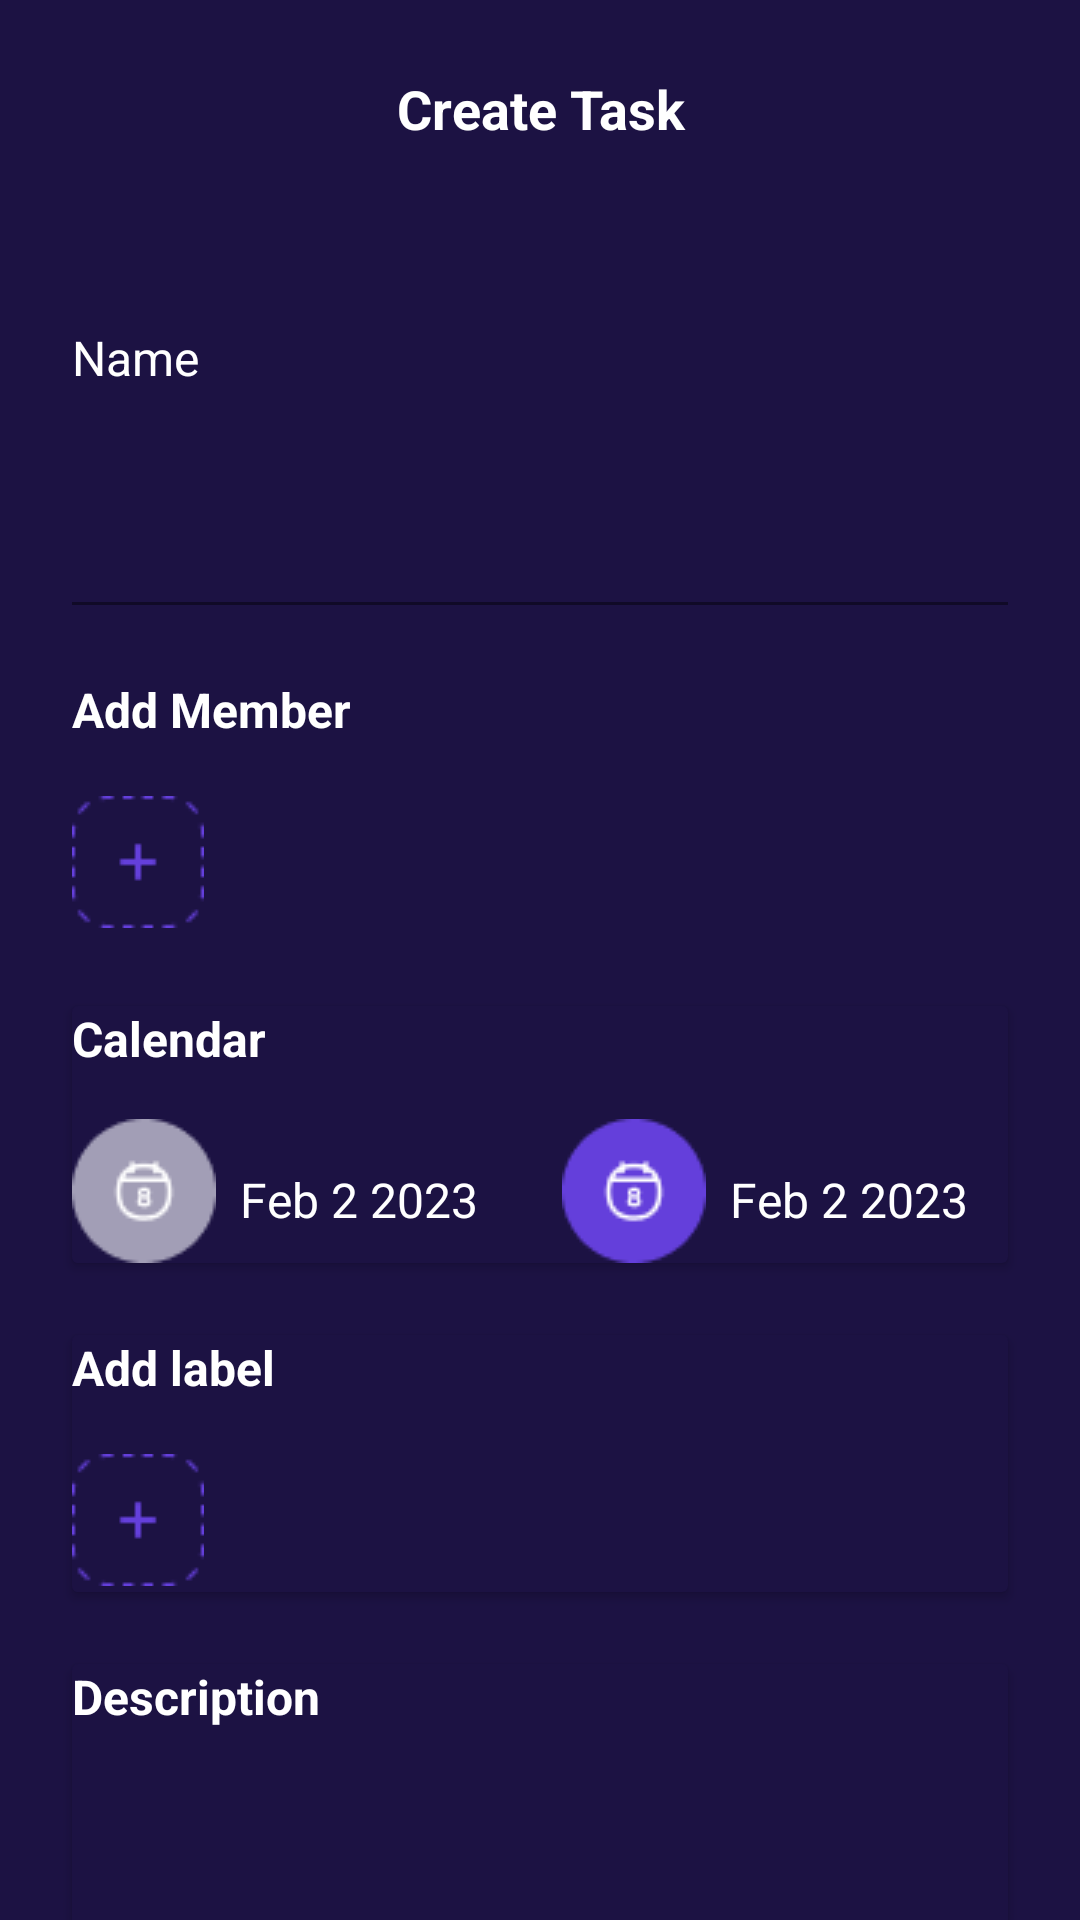

Write the Android layout XML for this screen, with the resource values it uses.
<!-- AndroidManifest.xml: application theme Theme.ManagementTask -->
<!-- res/layout/activity_create_task.xml -->
<?xml version="1.0" encoding="utf-8"?>
<androidx.constraintlayout.widget.ConstraintLayout xmlns:android="http://schemas.android.com/apk/res/android"
    xmlns:app="http://schemas.android.com/apk/res-auto"
    xmlns:tools="http://schemas.android.com/tools"
    android:background="#1C1243"
    android:layout_width="match_parent"
    android:layout_height="match_parent"
    tools:context=".CreateTaskActivity">

    <TextView
        android:id="@+id/textView12"
        android:layout_width="0dp"
        android:layout_height="wrap_content"
        android:layout_marginHorizontal="24dp"
        android:layout_marginTop="24dp"
        android:text="Create Task"
        android:textAlignment="center"
        android:textColor="@color/white"
        android:textSize="18dp"
        android:textStyle="bold"
        app:layout_constraintLeft_toLeftOf="parent"
        app:layout_constraintRight_toRightOf="parent"
        app:layout_constraintTop_toTopOf="parent" />

    <ImageView
        android:id="@+id/imageView7"
        android:layout_width="wrap_content"
        android:layout_height="wrap_content"
        app:layout_constraintRight_toRightOf="@+id/textView12"
        app:layout_constraintTop_toTopOf="@id/textView12"
        app:srcCompat="@drawable/ic_baseline_close_24" />

    <TextView
        android:id="@+id/textView13"
        android:layout_width="0dp"
        android:layout_height="wrap_content"
        android:layout_marginLeft="24dp"
        android:layout_marginTop="60dp"
        android:text="Name"
        android:textColor="@color/white"
        android:textSize="16dp"
        app:layout_constraintLeft_toLeftOf="parent"
        app:layout_constraintTop_toBottomOf="@id/textView12" />

    <com.google.android.material.textfield.TextInputLayout
        android:id="@+id/textInputLayout3"
        android:layout_width="0dp"
        android:layout_height="wrap_content"
        android:layout_marginHorizontal="24dp"
        android:layout_marginTop="16dp"
        android:textColorHint="#716A88"
        app:layout_constraintEnd_toEndOf="parent"
        app:layout_constraintStart_toStartOf="parent"
        app:layout_constraintTop_toBottomOf="@id/textView13">

        <com.google.android.material.textfield.TextInputEditText
            android:layout_width="match_parent"
            android:layout_height="wrap_content"
            android:background="#1C1243"
            android:hint=""
            android:textColor="@color/white"
            tools:ignore="SpeakableTextPresentCheck" />
    </com.google.android.material.textfield.TextInputLayout>

    <TextView
        android:id="@+id/textView14"
        android:layout_width="0dp"
        android:layout_height="wrap_content"
        android:layout_marginLeft="24dp"
        android:layout_marginTop="24dp"
        android:text="Add Member"
        android:textColor="@color/white"
        android:textSize="16dp"
        android:textStyle="bold"
        app:layout_constraintLeft_toLeftOf="parent"
        app:layout_constraintTop_toBottomOf="@id/textInputLayout3" />


    <ImageButton
        android:id="@+id/buttonAdd"
        android:layout_width="0dp"
        android:layout_height="wrap_content"
        android:layout_marginLeft="24dp"
        android:layout_marginTop="16dp"
        android:background="#1C1243"
        android:minHeight="48dp"
        app:layout_constraintLeft_toLeftOf="parent"
        app:layout_constraintTop_toBottomOf="@id/textView14"
        app:srcCompat="@drawable/ic_figma_plus"
        tools:ignore="TouchTargetSizeCheck,SpeakableTextPresentCheck" />

    <androidx.cardview.widget.CardView
        android:id="@+id/cardView"
        android:layout_width="0dp"
        android:layout_height="wrap_content"
        android:layout_marginHorizontal="24dp"
        android:layout_marginTop="24dp"
        app:cardBackgroundColor="#1C1243"
        app:layout_constraintEnd_toEndOf="parent"
        app:layout_constraintStart_toStartOf="parent"
        app:layout_constraintTop_toBottomOf="@id/buttonAdd">

        <androidx.constraintlayout.widget.ConstraintLayout
            android:layout_width="match_parent"
            android:layout_height="match_parent">

            <TextView
                android:id="@+id/textView16"
                android:layout_width="0dp"
                android:layout_height="wrap_content"
                android:text="Calendar"
                android:textColor="@color/white"
                android:textSize="16dp"
                android:textStyle="bold"
                app:layout_constraintLeft_toLeftOf="parent"
                app:layout_constraintTop_toTopOf="parent" />

            <ImageButton
                android:id="@+id/buttonDataInicio"
                android:layout_width="0dp"
                android:layout_height="wrap_content"
                android:layout_marginTop="16dp"
                android:background="#1C1243"
                app:layout_constraintLeft_toLeftOf="parent"
                app:layout_constraintTop_toBottomOf="@id/textView16"
                app:srcCompat="@drawable/ic_figma_locker"
                tools:ignore="SpeakableTextPresentCheck" />

            <TextView
                android:id="@+id/textView17"
                android:layout_width="0dp"
                android:layout_height="wrap_content"
                android:layout_marginLeft="8dp"
                android:layout_marginTop="16dp"
                android:text="Feb 2 2023"
                android:textColor="@color/white"
                android:textSize="16dp"
                app:layout_constraintLeft_toRightOf="@id/buttonDataInicio"
                app:layout_constraintTop_toTopOf="@id/buttonDataInicio" />

            <ImageButton
                android:id="@+id/buttonDataFim"
                android:layout_width="0dp"
                android:layout_height="wrap_content"
                android:layout_marginLeft="28dp"
                android:layout_marginTop="16dp"
                android:background="#1C1243"
                app:layout_constraintLeft_toRightOf="@+id/textView17"
                app:layout_constraintTop_toBottomOf="@id/textView16"
                app:srcCompat="@drawable/ic_figma_locker_finish"
                tools:ignore="SpeakableTextPresentCheck" />

            <TextView
                android:id="@+id/textView18"
                android:layout_width="0dp"
                android:layout_height="wrap_content"
                android:layout_marginLeft="8dp"
                android:layout_marginTop="16dp"
                android:text="Feb 2 2023"
                android:textColor="@color/white"
                android:textSize="16dp"
                app:layout_constraintLeft_toRightOf="@id/buttonDataFim"
                app:layout_constraintTop_toTopOf="@id/buttonDataFim" />


        </androidx.constraintlayout.widget.ConstraintLayout>
    </androidx.cardview.widget.CardView>

    <androidx.cardview.widget.CardView
        android:id="@+id/cardView2"
        android:layout_width="0dp"
        android:layout_height="wrap_content"
        android:layout_marginHorizontal="24dp"
        android:layout_marginTop="24dp"
        app:cardBackgroundColor="#1C1243"
        app:layout_constraintEnd_toEndOf="parent"
        app:layout_constraintStart_toStartOf="parent"
        app:layout_constraintTop_toBottomOf="@id/cardView">

        <androidx.constraintlayout.widget.ConstraintLayout
            android:layout_width="match_parent"
            android:layout_height="match_parent">

            <TextView
                android:id="@+id/textView19"
                android:layout_width="0dp"
                android:layout_height="wrap_content"
                android:text="Add label"
                android:textColor="@color/white"
                android:textSize="16dp"
                android:textStyle="bold"
                app:layout_constraintLeft_toLeftOf="parent"
                app:layout_constraintTop_toTopOf="parent" />

            <ImageButton
                android:id="@+id/buttonAddLabel"
                android:layout_width="0dp"
                android:layout_height="wrap_content"
                android:layout_marginTop="16dp"
                android:background="#1C1243"
                android:minHeight="48dp"
                app:layout_constraintLeft_toLeftOf="parent"
                app:layout_constraintTop_toBottomOf="@id/textView19"
                app:srcCompat="@drawable/ic_figma_plus"
                tools:ignore="TouchTargetSizeCheck,SpeakableTextPresentCheck" />


        </androidx.constraintlayout.widget.ConstraintLayout>
    </androidx.cardview.widget.CardView>

    <androidx.cardview.widget.CardView
        android:id="@+id/cardView3"
        android:layout_width="0dp"
        android:layout_height="wrap_content"
        android:layout_marginHorizontal="24dp"
        android:layout_marginTop="24dp"
        app:cardBackgroundColor="#1C1243"
        app:layout_constraintEnd_toEndOf="parent"
        app:layout_constraintStart_toStartOf="parent"
        app:layout_constraintTop_toBottomOf="@id/cardView2">

        <androidx.constraintlayout.widget.ConstraintLayout
            android:layout_width="match_parent"
            android:layout_height="match_parent">

            <TextView
                android:id="@+id/textView20"
                android:layout_width="0dp"
                android:layout_height="wrap_content"
                android:text="Description"
                android:textColor="@color/white"
                android:textSize="16dp"
                android:textStyle="bold"
                app:layout_constraintLeft_toLeftOf="parent"
                app:layout_constraintTop_toTopOf="parent" />

            <com.google.android.material.textfield.TextInputLayout
                android:id="@+id/textInputLayout4"
                android:layout_width="0dp"
                android:layout_height="wrap_content"
                android:layout_marginTop="16dp"
                android:textColorHint="#716A88"
                app:layout_constraintEnd_toEndOf="parent"
                app:layout_constraintStart_toStartOf="parent"
                app:layout_constraintTop_toBottomOf="@id/textView20">

                <com.google.android.material.textfield.TextInputEditText
                    android:layout_width="match_parent"
                    android:layout_height="wrap_content"
                    android:background="#1C1243"
                    android:hint=""
                    android:textColor="@color/white"
                    tools:ignore="SpeakableTextPresentCheck" />
            </com.google.android.material.textfield.TextInputLayout>
        </androidx.constraintlayout.widget.ConstraintLayout>
    </androidx.cardview.widget.CardView>

    <Button
        android:id="@+id/buttonCriarProjeto"
        android:layout_width="0dp"
        android:layout_height="wrap_content"
        android:layout_marginHorizontal="24dp"
        android:layout_marginTop="32dp"
        android:text="Create ->"
        app:layout_constraintEnd_toEndOf="parent"
        app:layout_constraintStart_toStartOf="parent"
        app:layout_constraintTop_toBottomOf="@id/cardView3" />

</androidx.constraintlayout.widget.ConstraintLayout>
<!-- resources referenced by this layout -->
<resources>
  <!-- drawable ic_figma_locker: png bitmap (drawable, 1486 bytes) -->
  <!-- drawable ic_figma_locker_finish: png bitmap (drawable, 1432 bytes) -->
  <!-- drawable ic_figma_plus: png bitmap (drawable, 626 bytes) -->
  <style name="Theme.ManagementTask" parent="Theme.MaterialComponents.Light.NoActionBar">
          
          <item name="colorPrimary">@color/purple_500</item>
          <item name="colorPrimaryVariant">@color/purple_700</item>
          <item name="colorOnPrimary">@color/white</item>
          
          <item name="colorSecondary">@color/teal_200</item>
          <item name="colorSecondaryVariant">@color/teal_700</item>
          <item name="colorOnSecondary">@color/black</item>
          
          <item name="android:statusBarColor">?attr/colorPrimaryVariant</item>
          
      </style>
  <!-- not gathered from this repository: default colours our renderer supplied (Android Studio template values) -->
  <color name="purple_500">#FF6200EE</color>
  <color name="purple_700">#FF3700B3</color>
  <color name="teal_200">#FF03DAC5</color>
  <color name="teal_700">#FF018786</color>
  <color name="black">#FF000000</color>
  <color name="white">#FFFFFFFF</color>
</resources>
